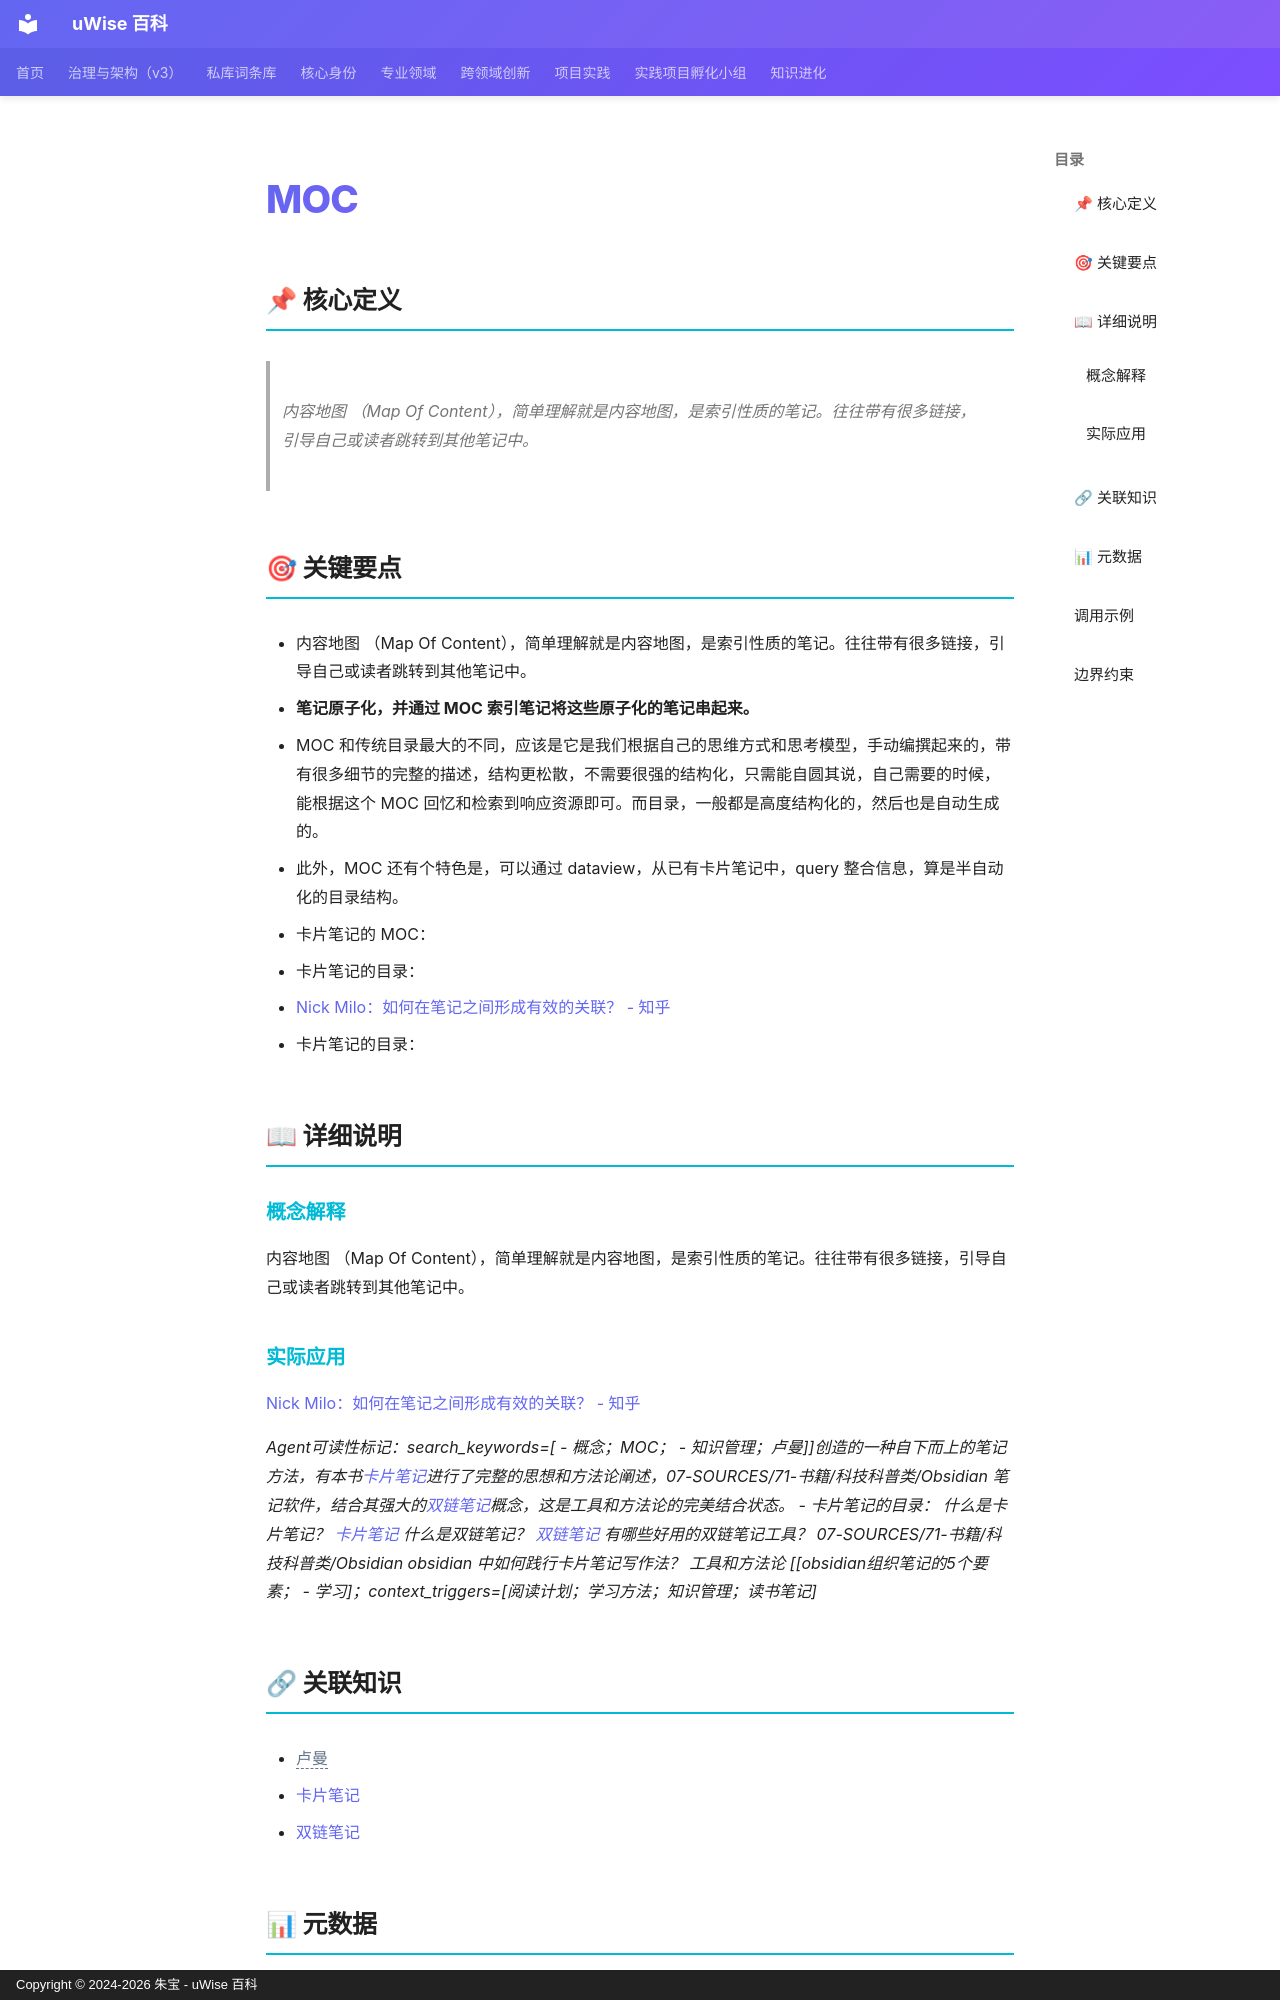

repository: zhubao315/uWise · page: vault-encyclopedia/moc-md-44e2cc58/index.html · generator: mkdocs · copyright: Copyright © 2024-2026 朱宝 - uWise 百科

---
title: "MOC"
description: "内容地图 （Map Of Content），简单理解就是内容地图，是索引性质的笔记。往往带有很多链接，引导自己或读者跳转到其他笔记中。"
---

# MOC

## 📌 核心定义

> 内容地图 （Map Of Content），简单理解就是内容地图，是索引性质的笔记。往往带有很多链接，引导自己或读者跳转到其他笔记中。

## 🎯 关键要点

- 内容地图 （Map Of Content），简单理解就是内容地图，是索引性质的笔记。往往带有很多链接，引导自己或读者跳转到其他笔记中。
- **笔记原子化，并通过 MOC 索引笔记将这些原子化的笔记串起来。**
- MOC 和传统目录最大的不同，应该是它是我们根据自己的思维方式和思考模型，手动编撰起来的，带有很多细节的完整的描述，结构更松散，不需要很强的结构化，只需能自圆其说，自己需要的时候，能根据这个 MOC 回忆和检索到响应资源即可。而目录，一般都是高度结构化的，然后也是自动生成的。
- 此外，MOC 还有个特色是，可以通过 dataview，从已有卡片笔记中，query 整合信息，算是半自动化的目录结构。
- 卡片笔记的 MOC：
- 卡片笔记的目录：
- [Nick Milo：如何在笔记之间形成有效的关联？ - 知乎](https://zhuanlan.zhihu.com/p/373862260?utm_id=0)
- 卡片笔记的目录：

## 📖 详细说明

### 概念解释
内容地图 （Map Of Content），简单理解就是内容地图，是索引性质的笔记。往往带有很多链接，引导自己或读者跳转到其他笔记中。


### 实际应用

[Nick Milo：如何在笔记之间形成有效的关联？ - 知乎](https://zhuanlan.zhihu.com/p/373862260?utm_id=0)

*Agent可读性标记：search_keywords=[  - 概念；MOC；  - 知识管理；卢曼]]创造的一种自下而上的笔记方法，有本书[卡片笔记](../md-e7784875/)进行了完整的思想和方法论阐述，07-SOURCES/71-书籍/科技科普类/Obsidian 笔记软件，结合其强大的[双链笔记](../md-6636e0fa/)概念，这是工具和方法论的完美结合状态。
- 卡片笔记的目录：
	什么是卡片笔记？
[卡片笔记](../md-e7784875/) 
	什么是双链笔记？
[双链笔记](../md-6636e0fa/)
	有哪些好用的双链笔记工具？
07-SOURCES/71-书籍/科技科普类/Obsidian
	obsidian 中如何践行卡片笔记写作法？
工具和方法论
[[obsidian组织笔记的5个要素；  - 学习]；context_triggers=[阅读计划；学习方法；知识管理；读书笔记]*

## 🔗 关联知识

- <span class="uw-unresolved" data-target="卢曼" title="未解析的双链目标：卢曼">卢曼</span>
- [卡片笔记](../md-e7784875/)
- [双链笔记](../md-6636e0fa/)
